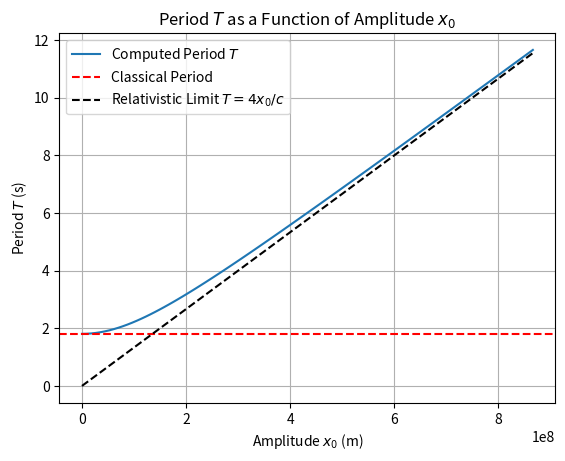

Recreate this plot in Python.
"""
Purpose: This script calculates the period of a relativistic particle on a spring, showing the transition between classical and relativistic cases.
- Part (a) calculates the period for N = 8 and N = 16 using Gaussian quadrature and estimates the fractional error.
- Part (b) plots the integrand and weighted values for the period calculation.
- Part (c) plots the period T as a function of initial position x0 and compares it with the classical and relativistic limits.

External Functions: Requires 'gaussxw' for Gaussian quadrature integration.
Outputs:
- Part (a): Calculated period values and estimated fractional error printed to the console.
- Part (b): Plots of integrand and weighted values saved as '8_Integrand.png', '8_Weighted.png', '16_Integrand.png', and '16_Weighted.png'.
- Part (c): A plot of the period as a function of x0 saved as 'Period_Func.png'.
"""

import numpy as np
import matplotlib.pyplot as plt

# Gaussian Quadrature weights and points
def gaussxw(N):
    a = np.linspace(3, 4 * N - 1, N) / (4 * N + 2)
    x = np.cos(np.pi * a + 1 / (8 * N * N * np.tan(a)))
    epsilon = 1e-15
    delta = 1.0
    while delta > epsilon:
        p0 = np.ones(N)
        p1 = np.copy(x)
        for k in range(1, N):
            p0, p1 = p1, ((2 * k + 1) * x * p1 - k * p0) / (k + 1)
        dp = (N + 1) * (p0 - x * p1) / (1 - x ** 2)
        dx = p1 / dp
        x -= dx
        delta = np.max(np.abs(dx))
    w = 2 * (N + 1) ** 2 / (N ** 2 * (1 - x ** 2) * dp ** 2)
    return x, w

# Gaussian Quadrature transformation to the interval [a, b]
def gaussxwab(N, a, b):
    x, w = gaussxw(N)
    x_mapped = 0.5 * (b - a) * x + 0.5 * (b + a)
    w_mapped = 0.5 * (b - a) * w
    return x_mapped, w_mapped

# Function to calculate the integrand for g
def g(x, x0, m, c, k):
    numerator = k * (x0 ** 2 - x ** 2) * (2 * m * c ** 2 + k * (x0 ** 2 - x ** 2) / 2)
    denominator = 2 * (m * c ** 2 + k * (x0 ** 2 - x ** 2) / 2) ** 2
    return c * np.sqrt(numerator / denominator)

# Function to compute the period T using Gaussian Quadrature
def compute_T(N, x0, m, c, k):
    x, w = gaussxwab(N, 0.0, x0)
    integrand = 1.0 / g(x, x0, m, c, k)
    integral = np.sum(w * integrand)
    T = 4 * integral
    return T

# Plot the integrand for a given N
def plot_integrand(N, x0, m, c, k):
    x, w = gaussxwab(N, 0.0, x0)
    integrand = 4.0 / g(x, x0, m, c, k)
    plt.plot(x, integrand, 'o-', label='Integrand $4/g(x_k)$')
    plt.title(f'Integrand Values for N = {N}')
    plt.xlabel('$x_k$ (m)')
    plt.ylabel('Value')
    plt.legend()
    plt.grid(True)
    plt.savefig(f"{N}_Integrand.png")
    print(f"Have been saved: {N}_Integrand.png \n")
    plt.cla()

# Plot the weighted values for a given N
def plot_weighted(N, x0, m, c, k):
    x, w = gaussxwab(N, 0.0, x0)
    integrand = 4.0 / g(x, x0, m, c, k)
    weighted_values = integrand * w
    plt.plot(x, weighted_values, 's-', label='Weighted $4w_k/g(x_k)$')
    plt.title(f'Weighted Values for N = {N}')
    plt.xlabel('$x_k$ (m)')
    plt.ylabel('Value')
    plt.legend()
    plt.grid(True)
    plt.savefig(f"{N}_Weighted.png")
    print(f"Have been saved: {N}_Weighted.png \n")
    plt.cla()

# Compute T as a function of x0
def compute_T_vs_x0(x0_values, m, c, k, N=100):
    T_values = []
    for x0 in x0_values:
        T = compute_T(N, x0, m, c, k)
        T_values.append(T)
    return np.array(T_values)

# Main function to run all parts of the code
def main():
    # Parameters
    m = 1.0        # kg
    c = 3.0e8      # m/s
    k = 12.0       # N/m
    x0 = 0.01      # m (1 cm)

    # Part (a): Calculate T for N = 8 and N = 16
    print("Q2 - Part (a)")
    T_N8 = compute_T(8, x0, m, c, k)
    T_N16 = compute_T(16, x0, m, c, k)
    fractional_error = abs(T_N16 - T_N8) / T_N16
    print(f"T (N=8): {T_N8:.10e} seconds")
    print(f"T (N=16): {T_N16:.10e} seconds")
    print(f"Estimated fractional error: {fractional_error:.10e}\n")

    # Part (b): Plot integrand and weighted values for N = 8 and N = 16
    print("Q2 - Part (b)")
    plot_integrand(8, x0, m, c, k)
    plot_weighted(8, x0, m, c, k)
    plot_integrand(16, x0, m, c, k)
    plot_weighted(16, x0, m, c, k)

    # Part (c): Compute T as a function of x0
    print("Q2 - Part (c)")
    x_c = c * np.sqrt(m / k)  # Characteristic length
    x0_values = np.linspace(1.0, 10 * x_c, 100)
    T_values = compute_T_vs_x0(x0_values, m, c, k, N=100)
    T_classical = 2 * np.pi * np.sqrt(m / k)
    T_relativistic = 4 * x0_values / c
    plt.plot(x0_values, T_values, label='Computed Period $T$')
    plt.axhline(T_classical, color='r', linestyle='--', label='Classical Period')
    plt.plot(x0_values, T_relativistic, 'k--', label='Relativistic Limit $T = 4 x_0 / c$')
    plt.title('Period $T$ as a Function of Amplitude $x_0$')
    plt.xlabel('Amplitude $x_0$ (m)')
    plt.ylabel('Period $T$ (s)')
    plt.legend()
    plt.grid(True)
    plt.savefig(f"Period_Func.png")
    print(f"Have been saved: Period_Func.png \n")

if __name__ == "__main__":
    main()